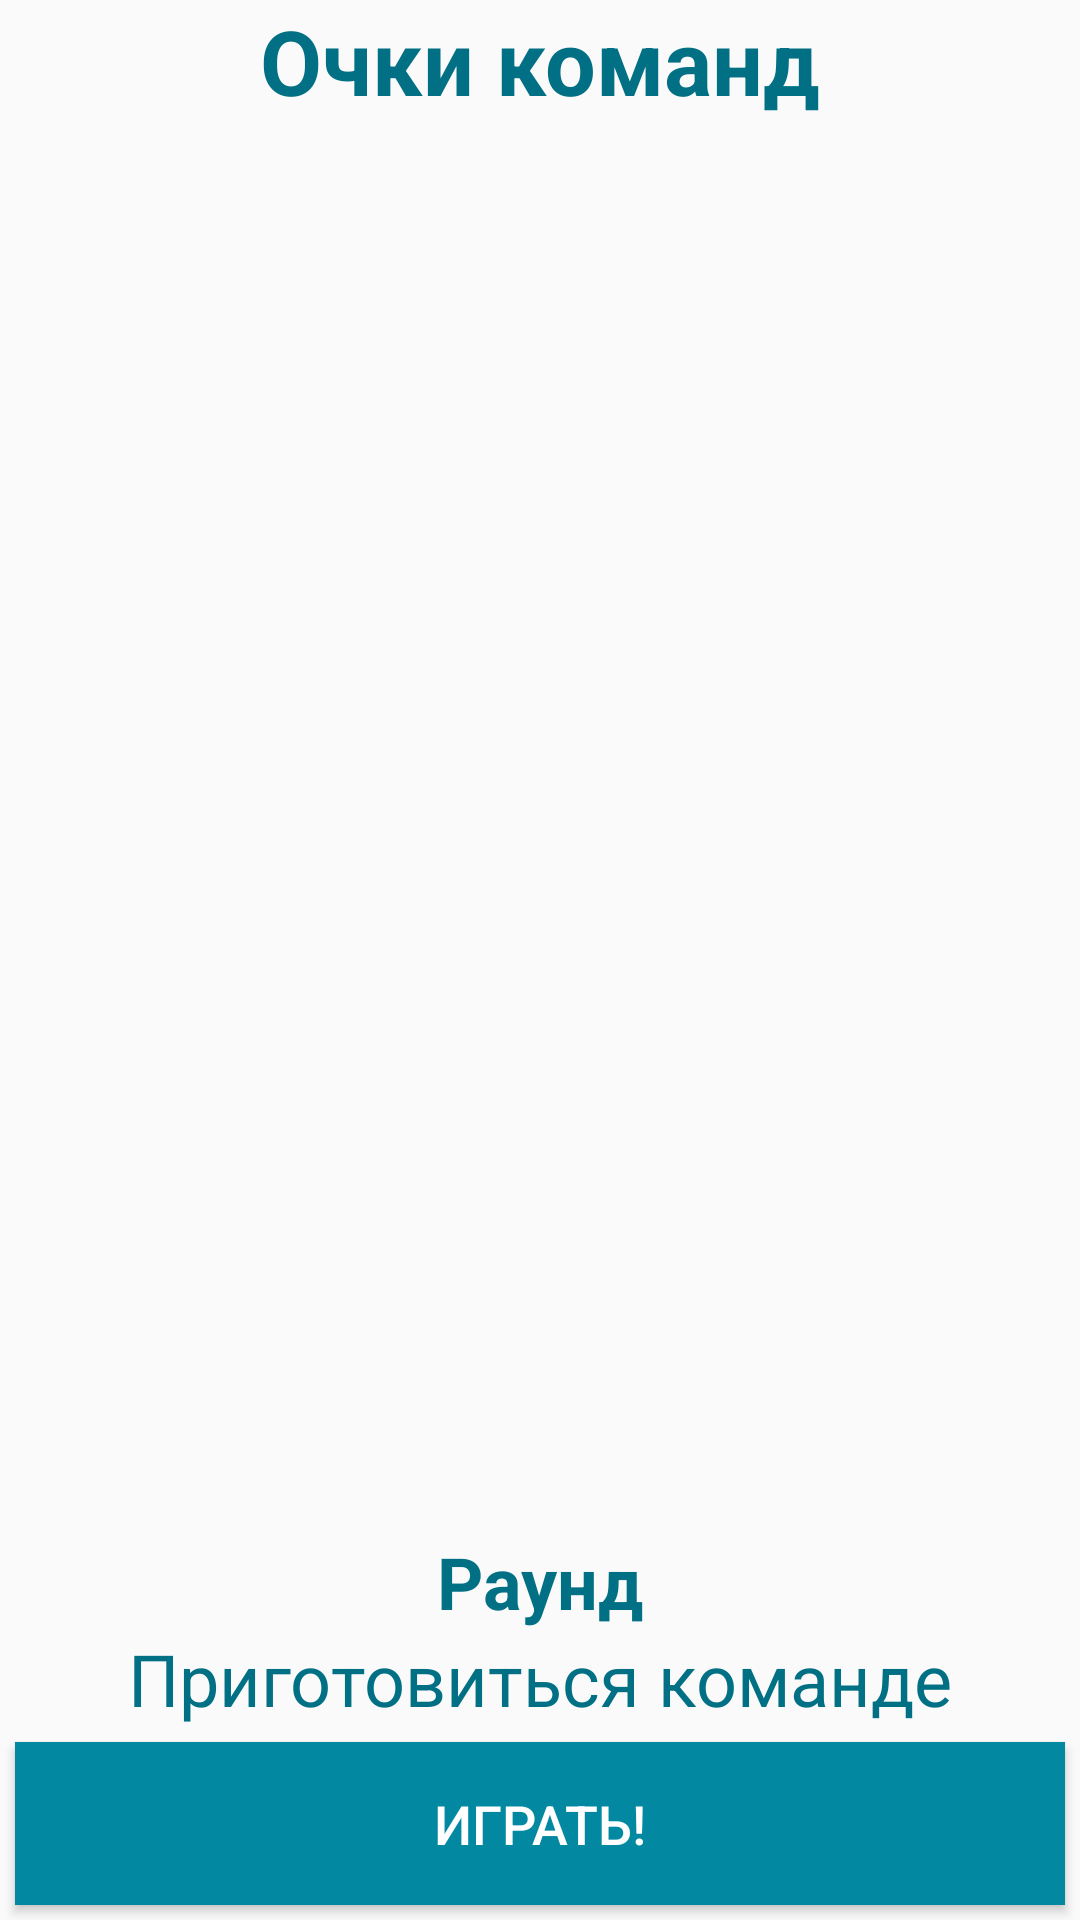

Android layout source for this screen:
<!-- AndroidManifest.xml: application theme AppTheme -->
<!-- res/layout/activity_team_board.xml -->
<?xml version="1.0" encoding="utf-8"?>
<LinearLayout
    xmlns:android="http://schemas.android.com/apk/res/android"
    xmlns:tools="http://schemas.android.com/tools"
    android:orientation="vertical"
    android:layout_width="match_parent"
    android:layout_height="match_parent"
    tools:context="com.mad.medlias.TeamBoardActivity">

    <TextView
        style="@style/h1"
        android:text="@string/board_team_head"
        android:layout_width="match_parent"
        android:layout_height="wrap_content" />

    <ListView
        android:id="@+id/board_team_list"
        android:layout_weight="1"
        android:layout_width="match_parent"
        android:layout_height="0dp" />

    <TextView
        style="@style/h3"
        android:id="@+id/board_round"
        android:text="@string/board_round"
        android:textStyle="bold"
        android:gravity="center"
        android:layout_width="match_parent"
        android:layout_height="wrap_content" />

    <TextView
        style="@style/h3"
        android:id="@+id/board_next_team"
        android:text="@string/board_next_team"
        android:gravity="center"
        android:layout_width="match_parent"
        android:layout_height="wrap_content" />

    <Button
        style="@style/BtnStyle"
        android:id="@+id/board_play_round"
        android:text="@string/board_next_round"
        android:layout_width="match_parent"
        android:layout_height="wrap_content" />

</LinearLayout>
<!-- resources referenced by this layout -->
<resources>
  <string name="board_next_round">Играть!</string>
  <string name="board_next_team">Приготовиться команде </string>
  <string name="board_round">Раунд </string>
  <string name="board_team_head">Очки команд</string>
  <style name="BtnStyle">
          <item name="android:textSize">@dimen/text_btn</item>
          <item name="android:textColor">@color/colorLight</item>
          <item name="android:gravity">center</item>
          <item name="android:background">@color/colorPrimary</item>
          <item name="android:paddingTop">@dimen/btn_tb_paddind</item>
          <item name="android:paddingBottom">@dimen/btn_tb_paddind</item>
          <item name="android:layout_margin">@dimen/btn_margin</item>
      </style>
  <style name="h1">
          <item name="android:textSize">@dimen/text_h1</item>
          <item name="android:textColor">@color/colorPrimaryDark</item>
          <item name="android:gravity">center</item>
          <item name="android:textStyle">bold</item>
      </style>
  <style name="h3">
          <item name="android:textSize">@dimen/text_h3</item>
          <item name="android:textColor">@color/colorPrimaryDark</item>
      </style>
  <style name="AppTheme" parent="Theme.AppCompat.Light.DarkActionBar">
          
          <item name="colorPrimary">@color/colorPrimary</item>
          <item name="colorPrimaryDark">@color/colorPrimaryDark</item>
          <item name="colorAccent">@color/colorAccent</item>
      </style>
  <dimen name="text_btn">18sp</dimen>
  <color name="colorLight">#ffffff</color>
  <color name="colorPrimary">#0289a1</color>
  <dimen name="btn_tb_paddind">15dp</dimen>
  <dimen name="btn_margin">5dp</dimen>
  <dimen name="text_h1">30sp</dimen>
  <color name="colorPrimaryDark">#027084</color>
  <dimen name="text_h3">24sp</dimen>
  <color name="colorAccent">#027084</color>
</resources>
